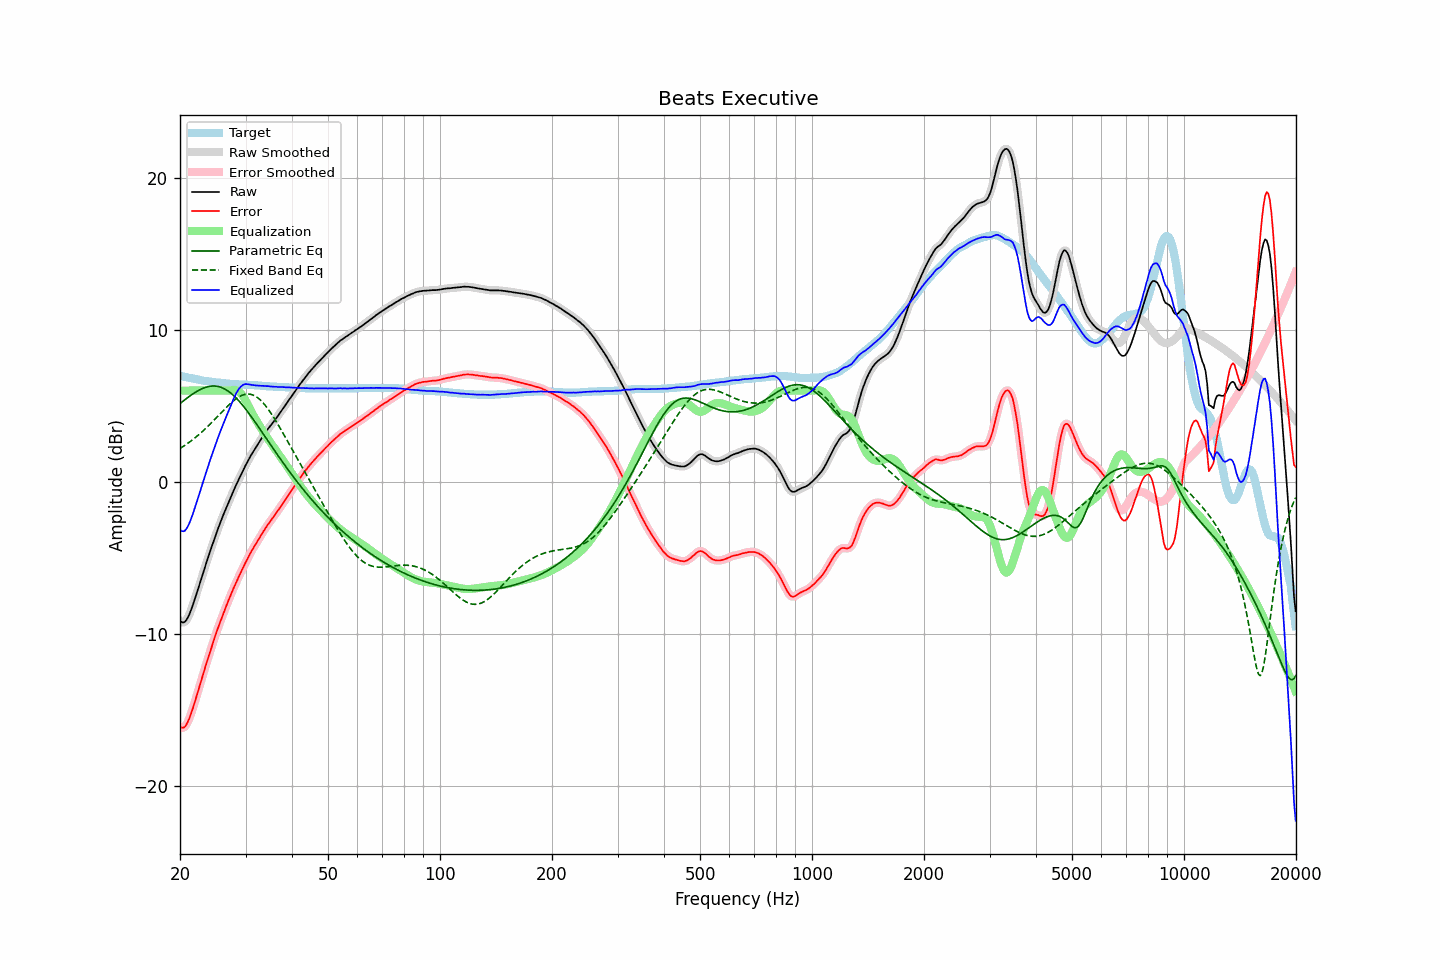

Values plotted in this chart, from the file beside it:
frequency, raw, error, smoothed, error_smoothed, equalization, parametric_eq, fixed_band_eq, equalized_raw, equalized_smoothed, target
20.00, -9.14, -16.12, -9.15, -16.12, 6.00, 5.15, 2.19, -3.14, -3.15, 6.98
20.20, -9.23, -16.19, -9.24, -16.19, 6.00, 5.23, 2.26, -3.23, -3.24, 6.96
20.40, -9.26, -16.19, -9.26, -16.19, 6.00, 5.32, 2.33, -3.26, -3.26, 6.93
20.61, -9.22, -16.13, -9.21, -16.12, 6.00, 5.40, 2.40, -3.22, -3.21, 6.91
20.81, -9.09, -15.98, -9.10, -15.98, 6.00, 5.48, 2.47, -3.09, -3.10, 6.89
21.02, -8.91, -15.77, -8.91, -15.77, 6.00, 5.56, 2.54, -2.91, -2.91, 6.86
21.23, -8.68, -15.52, -8.68, -15.52, 6.00, 5.64, 2.62, -2.68, -2.68, 6.84
21.44, -8.41, -15.23, -8.41, -15.23, 6.00, 5.71, 2.70, -2.41, -2.41, 6.82
21.66, -8.12, -14.91, -8.12, -14.91, 6.00, 5.78, 2.78, -2.12, -2.12, 6.80
21.87, -7.80, -14.57, -7.80, -14.58, 6.00, 5.85, 2.86, -1.80, -1.80, 6.78
22.09, -7.47, -14.23, -7.47, -14.23, 6.00, 5.92, 2.95, -1.47, -1.47, 6.76
22.31, -7.14, -13.87, -7.14, -13.87, 6.00, 5.98, 3.04, -1.14, -1.14, 6.74
22.54, -6.81, -13.52, -6.80, -13.51, 6.00, 6.04, 3.13, -0.81, -0.80, 6.71
22.76, -6.46, -13.15, -6.47, -13.15, 6.00, 6.09, 3.22, -0.46, -0.47, 6.69
22.99, -6.13, -12.80, -6.13, -12.80, 6.00, 6.14, 3.32, -0.13, -0.13, 6.67
23.22, -5.80, -12.45, -5.80, -12.45, 6.00, 6.18, 3.41, 0.20, 0.20, 6.65
23.45, -5.46, -12.10, -5.47, -12.11, 6.00, 6.22, 3.51, 0.54, 0.53, 6.64
23.69, -5.15, -11.77, -5.14, -11.76, 6.00, 6.25, 3.61, 0.85, 0.86, 6.62
23.92, -4.82, -11.43, -4.82, -11.42, 6.00, 6.27, 3.72, 1.18, 1.18, 6.61
24.16, -4.49, -11.08, -4.50, -11.09, 6.00, 6.29, 3.82, 1.51, 1.50, 6.59
24.40, -4.19, -10.76, -4.19, -10.76, 6.00, 6.30, 3.93, 1.81, 1.81, 6.58
24.65, -3.89, -10.45, -3.88, -10.44, 6.00, 6.30, 4.04, 2.11, 2.12, 6.57
24.89, -3.57, -10.11, -3.57, -10.12, 6.00, 6.30, 4.15, 2.43, 2.43, 6.55
25.14, -3.27, -9.81, -3.27, -9.81, 6.00, 6.28, 4.26, 2.73, 2.73, 6.54
25.39, -2.99, -9.51, -2.99, -9.51, 6.00, 6.26, 4.37, 3.01, 3.01, 6.53
25.65, -2.72, -9.23, -2.71, -9.23, 6.00, 6.23, 4.48, 3.28, 3.29, 6.52
25.91, -2.45, -8.96, -2.44, -8.95, 6.00, 6.19, 4.59, 3.55, 3.56, 6.51
26.16, -2.17, -8.67, -2.18, -8.67, 6.00, 6.15, 4.70, 3.83, 3.82, 6.50
26.43, -1.92, -8.39, -1.91, -8.39, 6.00, 6.09, 4.81, 4.08, 4.09, 6.48
26.69, -1.65, -8.12, -1.65, -8.12, 6.00, 6.03, 4.91, 4.35, 4.35, 6.47
26.96, -1.40, -7.85, -1.40, -7.85, 6.00, 5.96, 5.02, 4.60, 4.60, 6.46
27.23, -1.15, -7.59, -1.15, -7.59, 6.01, 5.88, 5.12, 4.86, 4.86, 6.45
27.50, -0.90, -7.34, -0.90, -7.34, 6.02, 5.80, 5.21, 5.12, 5.12, 6.44
27.77, -0.65, -7.09, -0.66, -7.09, 6.04, 5.71, 5.31, 5.39, 5.38, 6.44
28.05, -0.42, -6.85, -0.42, -6.85, 6.04, 5.61, 5.39, 5.62, 5.62, 6.43
28.33, -0.19, -6.61, -0.19, -6.61, 6.02, 5.51, 5.47, 5.83, 5.83, 6.42
28.62, 0.03, -6.38, 0.03, -6.38, 5.98, 5.39, 5.54, 6.01, 6.01, 6.42
28.90, 0.26, -6.15, 0.26, -6.15, 5.91, 5.28, 5.61, 6.16, 6.16, 6.41
29.19, 0.48, -5.93, 0.48, -5.93, 5.80, 5.16, 5.66, 6.28, 6.28, 6.41
29.48, 0.70, -5.70, 0.70, -5.70, 5.66, 5.03, 5.71, 6.36, 6.36, 6.40
29.78, 0.91, -5.48, 0.91, -5.48, 5.50, 4.90, 5.74, 6.41, 6.41, 6.40
30.08, 1.12, -5.26, 1.12, -5.27, 5.31, 4.76, 5.76, 6.43, 6.43, 6.39
30.38, 1.31, -5.07, 1.32, -5.06, 5.11, 4.63, 5.77, 6.42, 6.43, 6.39
30.68, 1.52, -4.86, 1.52, -4.86, 4.89, 4.48, 5.77, 6.41, 6.41, 6.38
30.99, 1.71, -4.65, 1.71, -4.66, 4.68, 4.34, 5.75, 6.39, 6.39, 6.37
31.30, 1.88, -4.48, 1.89, -4.47, 4.48, 4.19, 5.72, 6.36, 6.37, 6.37
31.61, 2.07, -4.29, 2.06, -4.29, 4.30, 4.04, 5.68, 6.36, 6.36, 6.36
31.93, 2.22, -4.12, 2.23, -4.12, 4.12, 3.89, 5.62, 6.34, 6.35, 6.35
32.24, 2.40, -3.95, 2.40, -3.95, 3.94, 3.74, 5.56, 6.34, 6.34, 6.35
32.57, 2.56, -3.77, 2.56, -3.77, 3.76, 3.58, 5.47, 6.33, 6.33, 6.34
32.89, 2.73, -3.60, 2.73, -3.59, 3.59, 3.43, 5.38, 6.32, 6.32, 6.33
33.22, 2.90, -3.42, 2.89, -3.42, 3.42, 3.27, 5.27, 6.32, 6.32, 6.32
33.55, 3.06, -3.25, 3.05, -3.25, 3.26, 3.12, 5.16, 6.31, 6.31, 6.31
33.89, 3.21, -3.09, 3.21, -3.08, 3.09, 2.96, 5.03, 6.30, 6.31, 6.30
34.23, 3.37, -2.92, 3.36, -2.93, 2.93, 2.81, 4.90, 6.30, 6.30, 6.29
34.57, 3.52, -2.77, 3.51, -2.77, 2.78, 2.65, 4.75, 6.30, 6.29, 6.29
34.92, 3.64, -2.63, 3.65, -2.63, 2.63, 2.49, 4.60, 6.27, 6.28, 6.28
35.27, 3.78, -2.48, 3.79, -2.48, 2.48, 2.34, 4.45, 6.26, 6.27, 6.27
35.62, 3.93, -2.34, 3.93, -2.34, 2.33, 2.18, 4.28, 6.26, 6.26, 6.27
35.97, 4.07, -2.19, 4.07, -2.19, 2.19, 2.03, 4.11, 6.25, 6.25, 6.26
... 635 more rows
